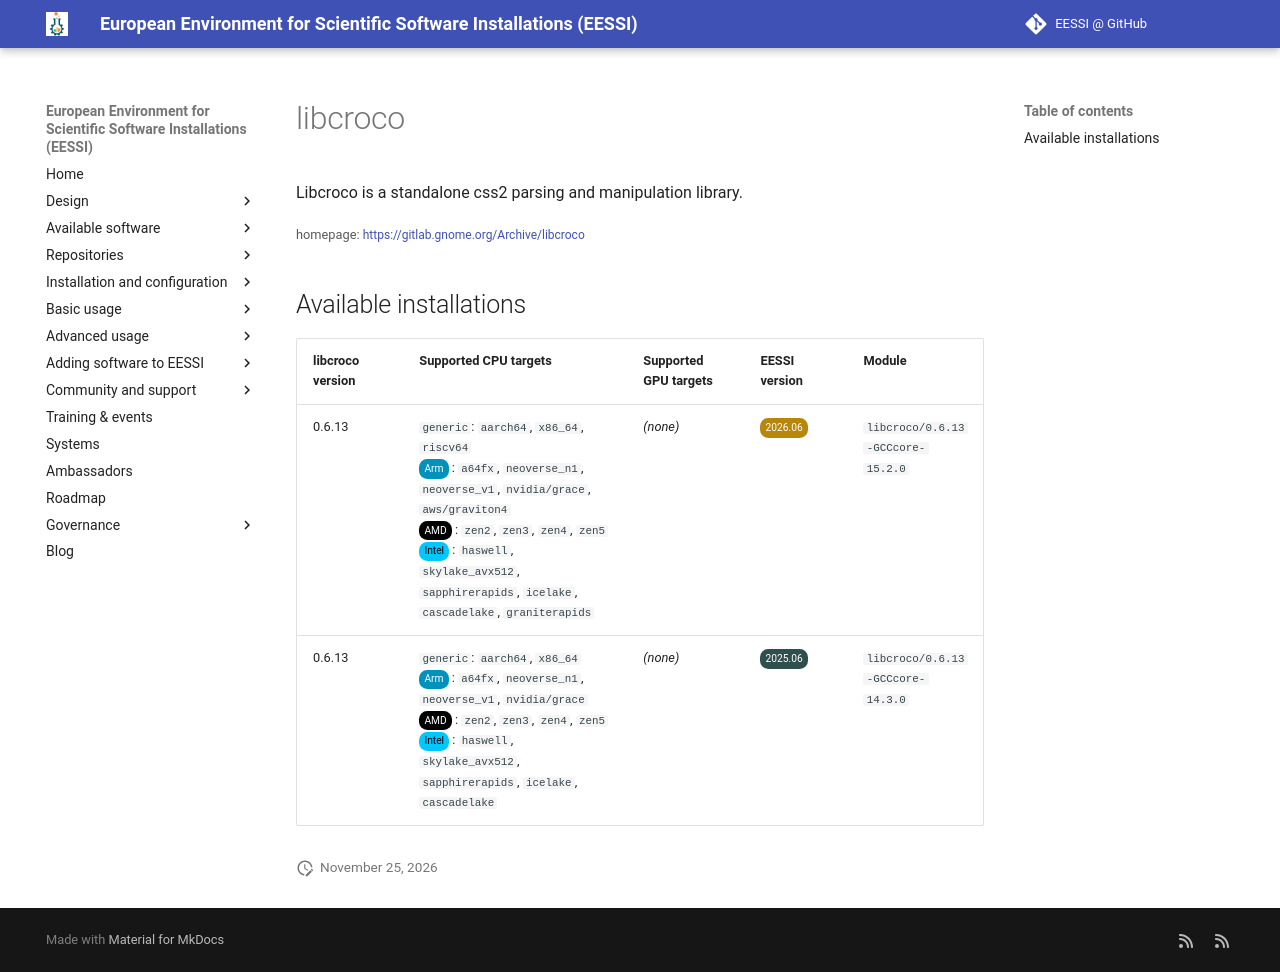

repository: EESSI/docs · page: available_software/detail/libcroco/index.html · generator: mkdocs

---
json_ld:
  '@context': https://schema.org
  '@type': SoftwareApplication
  applicationCategory: DeveloperApplication
  description: Libcroco is a standalone css2 parsing and manipulation library.
  license: Not confirmed
  name: libcroco
  offers:
    '@type': Offer
    price: 0
  operatingSystem: LINUX
  review:
    '@type': Review
    author:
      '@type': Organization
      name: EESSI
    reviewBody: Application has been successfully made available on all architectures
      supported by EESSI
    reviewRating:
      '@type': Rating
      ratingValue: 5
  softwareRequirements: See https://www.eessi.io/docs/ for how to make EESSI available
    on your system
  softwareVersion: '[''0.6.13'']'
  url: https://gitlab.gnome.org/Archive/libcroco
---
# libcroco


Libcroco is a standalone css2 parsing and manipulation library.

<small>homepage: </small><span class="software-link">[https://gitlab.gnome.org/Archive/libcroco](https://gitlab.gnome.org/Archive/libcroco)</span>

## Available installations


|libcroco version|Supported CPU targets|Supported GPU targets|EESSI version|Module|
| --- | --- | --- | --- | --- |
|0.6.13|`generic`: `aarch64`, `x86_64`, `riscv64`<br/><span class="software-cpu-arm">Arm</span>: `a64fx`, `neoverse_n1`, `neoverse_v1`, `nvidia/grace`, `aws/graviton4`<br/><span class="software-cpu-amd">AMD</span>: `zen2`, `zen3`, `zen4`, `zen5`<br/><span class="software-cpu-intel">Intel</span>: `haswell`, `skylake_avx512`, `sapphirerapids`, `icelake`, `cascadelake`, `graniterapids`<br/>|*(none)*|<span class="software-eessi-version-202606">2026.06</span>|`libcroco/0.6.13-GCCcore-15.2.0`|
|0.6.13|`generic`: `aarch64`, `x86_64`<br/><span class="software-cpu-arm">Arm</span>: `a64fx`, `neoverse_n1`, `neoverse_v1`, `nvidia/grace`<br/><span class="software-cpu-amd">AMD</span>: `zen2`, `zen3`, `zen4`, `zen5`<br/><span class="software-cpu-intel">Intel</span>: `haswell`, `skylake_avx512`, `sapphirerapids`, `icelake`, `cascadelake`<br/>|*(none)*|<span class="software-eessi-version-202506">2025.06</span>|`libcroco/0.6.13-GCCcore-14.3.0`|
